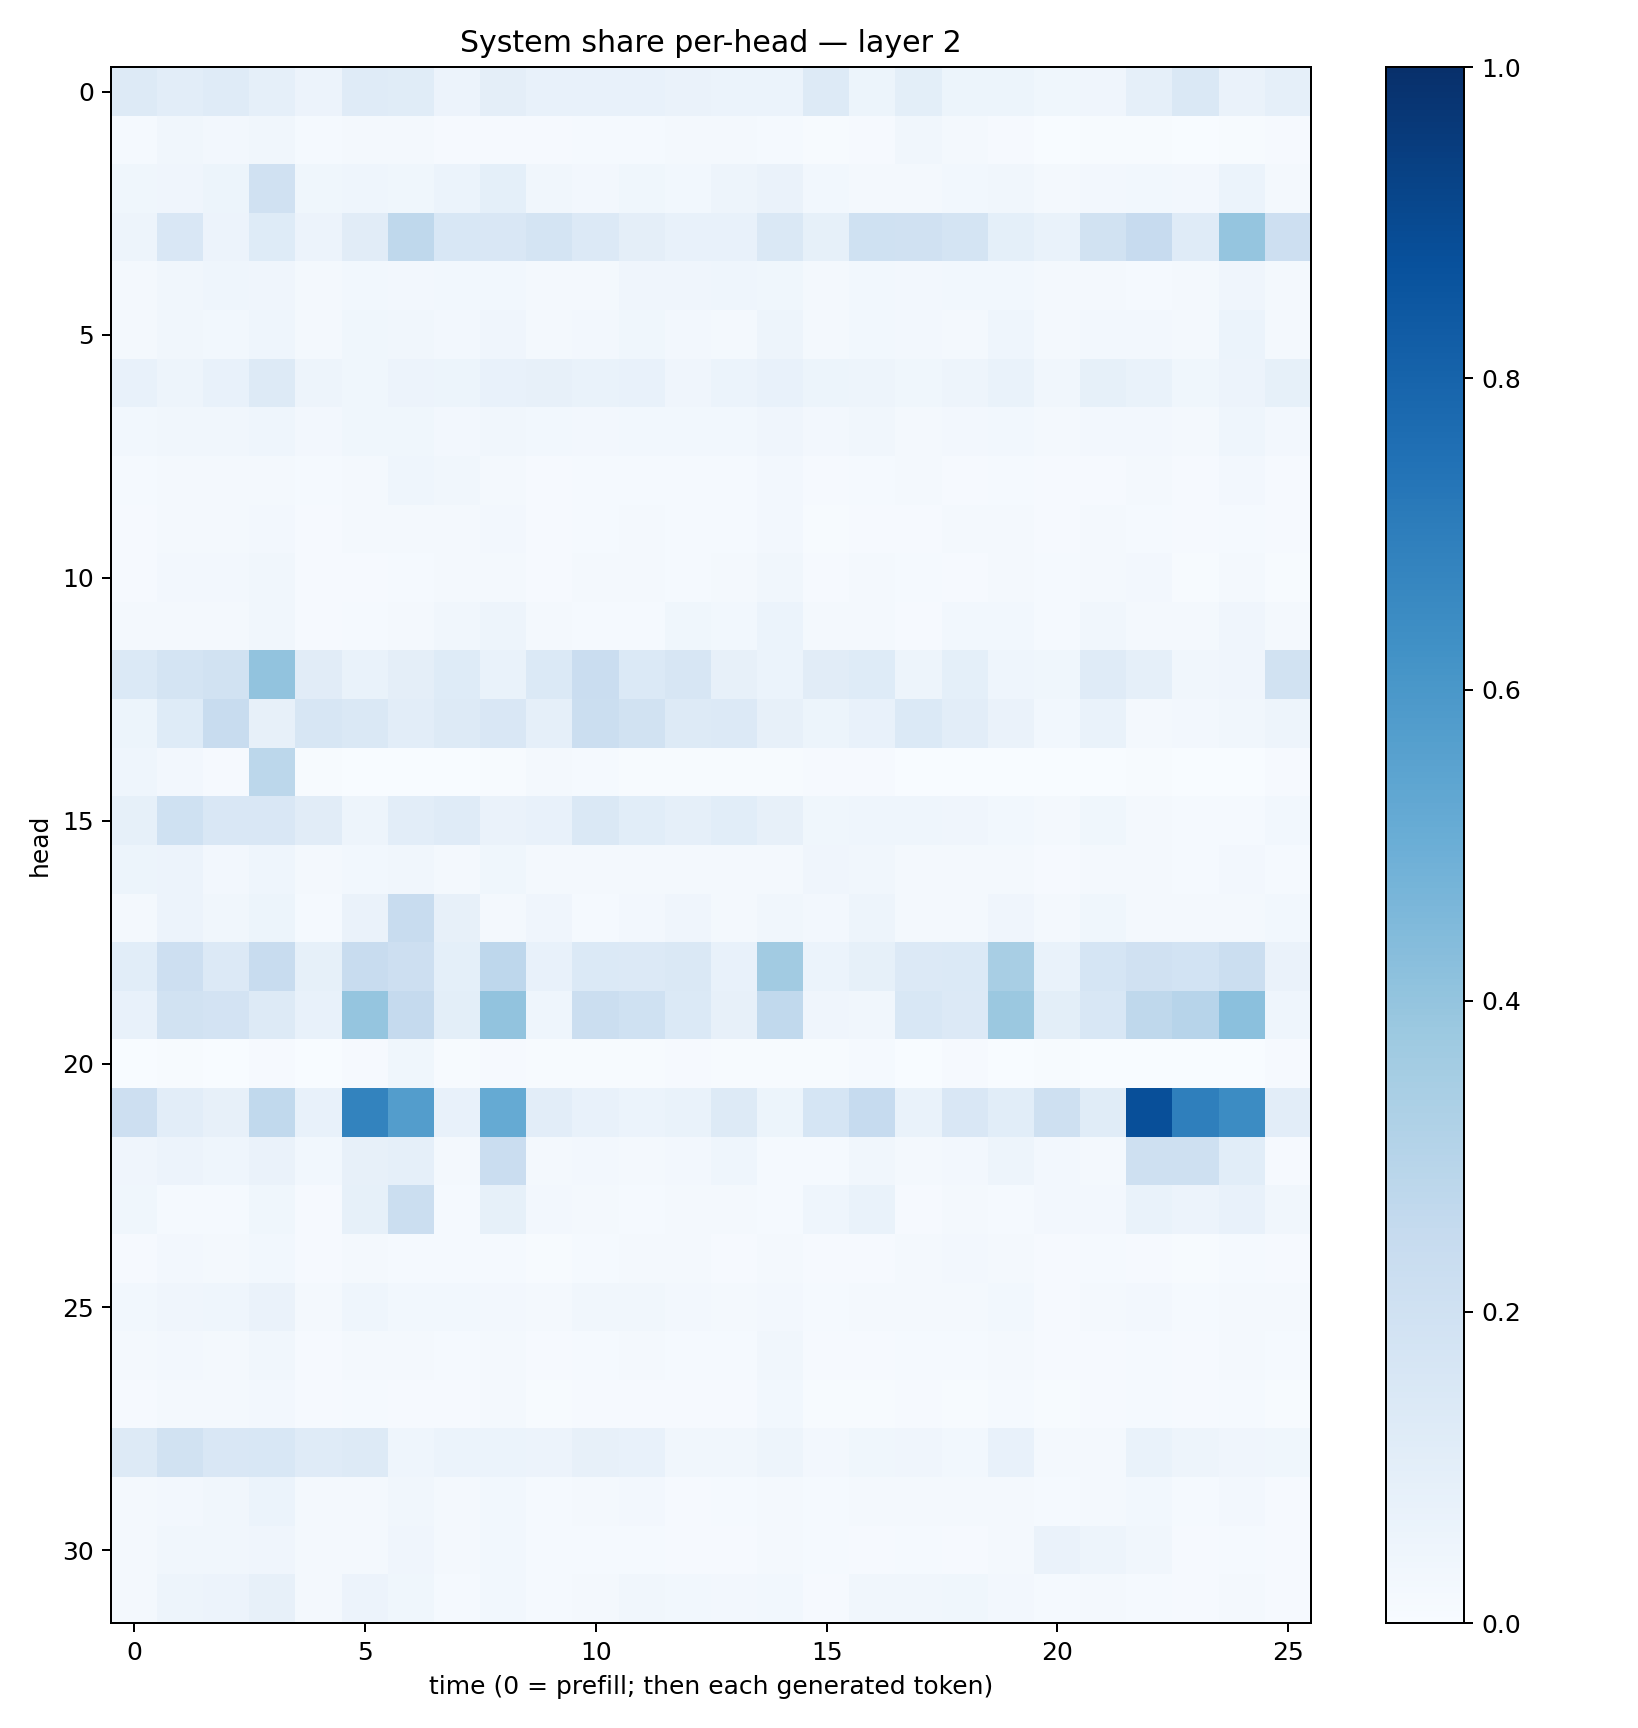

The file beside this chart, header and first rows:
0.12582888, 0.104246885, 0.11792628, 0.087655246, 0.056461677, 0.12039434, 0.11430905, 0.057433058, 0.09587655, 0.07121931, 0.075146094, 0.07586246, 0.06364325, 0.06147546, 0.059174538, 0.131742, 0.053253748, 0.101430394, 0.0535868, 0.050922655, 0.038398836, 0.04225965, 0.08615001, 0.14255904
0.01466, 0.032, 0.02504, 0.0349, 0.01206, 0.01863, 0.01972, 0.01046, 0.009362, 0.01073, 0.01412, 0.01395, 0.01592, 0.01569, 0.01257, 0.005848, 0.008349, 0.03376, 0.02028, 0.009695, 0.002763, 0.004708, 0.005996, 0.003789
0.03786, 0.04236, 0.05294, 0.1953, 0.0387, 0.04631, 0.03801, 0.06188, 0.0912, 0.03148, 0.02494, 0.03739, 0.02928, 0.04839, 0.06464, 0.02837, 0.01893, 0.02036, 0.0284, 0.03508, 0.02144, 0.02597, 0.02952, 0.02513
0.04771, 0.1512, 0.05855, 0.124, 0.05513, 0.1112, 0.2705, 0.1548, 0.15, 0.1766, 0.1356, 0.09523, 0.07336, 0.07645, 0.1417, 0.08351, 0.2025, 0.1992, 0.1776, 0.09042, 0.06989, 0.1889, 0.2427, 0.119
0.01749, 0.03144, 0.04412, 0.04058, 0.01781, 0.03017, 0.02702, 0.02866, 0.03079, 0.01815, 0.02308, 0.04059, 0.03948, 0.04492, 0.03778, 0.02052, 0.02988, 0.02726, 0.03053, 0.02924, 0.02271, 0.0196, 0.01356, 0.01581
0.02137, 0.03314, 0.02922, 0.04523, 0.02169, 0.03728, 0.03144, 0.02654, 0.04294, 0.0213, 0.02494, 0.03685, 0.02526, 0.02306, 0.0485, 0.02166, 0.03013, 0.0246, 0.02244, 0.04423, 0.01574, 0.02463, 0.02722, 0.02182
0.07673, 0.04793, 0.07284, 0.1309, 0.04706, 0.03646, 0.05563, 0.05123, 0.07684, 0.08203, 0.06833, 0.07669, 0.04087, 0.06132, 0.07799, 0.05432, 0.04697, 0.0362, 0.05071, 0.0675, 0.03181, 0.08232, 0.06742, 0.03876
0.02811, 0.03276, 0.03372, 0.04576, 0.02548, 0.03795, 0.03662, 0.02727, 0.03451, 0.02954, 0.02562, 0.03039, 0.02781, 0.02969, 0.04075, 0.02471, 0.03305, 0.02308, 0.02375, 0.02829, 0.02155, 0.02585, 0.02653, 0.01704
0.01247, 0.02014, 0.02314, 0.02317, 0.01429, 0.0175, 0.04598, 0.03433, 0.0218, 0.01079, 0.01225, 0.01521, 0.0139, 0.01359, 0.0261, 0.01134, 0.01302, 0.01757, 0.0109, 0.01257, 0.01047, 0.01148, 0.02335, 0.01002
0.007936, 0.02002, 0.01926, 0.02528, 0.01152, 0.01887, 0.02091, 0.01647, 0.02463, 0.01079, 0.01408, 0.01906, 0.01198, 0.01481, 0.02415, 0.007417, 0.00988, 0.009191, 0.01683, 0.02282, 0.01043, 0.02185, 0.01345, 0.01091
0.01065, 0.02711, 0.02703, 0.03187, 0.01152, 0.01146, 0.01521, 0.01727, 0.0218, 0.008242, 0.01844, 0.01891, 0.01378, 0.02209, 0.03141, 0.008545, 0.01672, 0.01319, 0.009626, 0.02227, 0.01532, 0.0192, 0.02512, 0.007252
0.01681, 0.02009, 0.02309, 0.03136, 0.01089, 0.01402, 0.0215, 0.03416, 0.0474, 0.0166, 0.01426, 0.01378, 0.03667, 0.02861, 0.0588, 0.01817, 0.01873, 0.01094, 0.02968, 0.02876, 0.01453, 0.03276, 0.02251, 0.02321
0.1381, 0.1769, 0.1935, 0.4055, 0.1106, 0.06758, 0.09626, 0.1223, 0.06803, 0.1392, 0.2283, 0.1393, 0.1624, 0.07867, 0.06196, 0.1107, 0.1236, 0.0489, 0.09091, 0.04525, 0.03578, 0.1181, 0.08643, 0.03339
0.05192, 0.1248, 0.2379, 0.08019, 0.163, 0.1461, 0.1028, 0.1301, 0.1508, 0.08657, 0.2217, 0.1881, 0.129, 0.1356, 0.08086, 0.05402, 0.07628, 0.1402, 0.1021, 0.06331, 0.03011, 0.06729, 0.02288, 0.02714
0.04422, 0.02632, 0.01033, 0.2812, 0.004353, 0.003677, 0.003733, 0.003757, 0.00538, 0.01924, 0.01181, 0.006678, 0.006721, 0.004199, 0.006511, 0.01066, 0.009974, 0.002305, 0.003449, 0.002125, 0.001371, 0.002187, 0.007615, 0.002405
0.08562, 0.1997, 0.1519, 0.152, 0.111, 0.05075, 0.102, 0.1178, 0.06579, 0.07729, 0.1461, 0.1082, 0.08702, 0.1058, 0.07927, 0.03879, 0.04422, 0.0433, 0.04084, 0.03041, 0.01779, 0.03737, 0.02131, 0.01302
0.05239, 0.0547, 0.02504, 0.04414, 0.01828, 0.02978, 0.03191, 0.02217, 0.03877, 0.01706, 0.01594, 0.02297, 0.0197, 0.02173, 0.02186, 0.03961, 0.03398, 0.02251, 0.01869, 0.01912, 0.01167, 0.02084, 0.01587, 0.0132
0.02112, 0.05539, 0.03389, 0.05369, 0.01224, 0.06346, 0.2402, 0.08029, 0.01815, 0.03935, 0.01441, 0.02439, 0.04154, 0.01632, 0.03429, 0.02729, 0.04725, 0.02063, 0.01786, 0.04245, 0.02081, 0.03886, 0.02021, 0.01791
0.1082, 0.2145, 0.1366, 0.2378, 0.08279, 0.2355, 0.2125, 0.09171, 0.2761, 0.07499, 0.1396, 0.1338, 0.1443, 0.07397, 0.3611, 0.05927, 0.08528, 0.1331, 0.1396, 0.3412, 0.06836, 0.1694, 0.1967, 0.1837
0.0745, 0.1876, 0.1826, 0.1284, 0.07553, 0.3955, 0.2504, 0.09863, 0.4062, 0.04679, 0.2214, 0.2006, 0.1402, 0.08122, 0.2646, 0.04029, 0.03479, 0.1557, 0.1351, 0.3793, 0.1014, 0.1524, 0.2728, 0.2936
0.003696, 0.00407, 0.003815, 0.009933, 0.001488, 0.0113, 0.03561, 0.005155, 0.00917, 0.007322, 0.004505, 0.006931, 0.01011, 0.00463, 0.006861, 0.004126, 0.01354, 0.003613, 0.008848, 0.002307, 0.006182, 0.002792, 0.001202, 0.002154
0.2112, 0.1017, 0.08045, 0.2655, 0.0779, 0.676, 0.572, 0.07491, 0.5174, 0.1022, 0.07394, 0.06044, 0.06909, 0.1269, 0.0519, 0.171, 0.2462, 0.06704, 0.1514, 0.1086, 0.2084, 0.1166, 0.8796, 0.6951
0.04176, 0.05629, 0.04351, 0.065, 0.02981, 0.07961, 0.08861, 0.02075, 0.2296, 0.02226, 0.02652, 0.02276, 0.02354, 0.04576, 0.01188, 0.01476, 0.03475, 0.01934, 0.02523, 0.04867, 0.02387, 0.0206, 0.2082, 0.2048
0.03893, 0.01231, 0.014, 0.0372, 0.008059, 0.08486, 0.2235, 0.01349, 0.08253, 0.0269, 0.01703, 0.01433, 0.02107, 0.02289, 0.01367, 0.04459, 0.06692, 0.01166, 0.01985, 0.01497, 0.02576, 0.02431, 0.06671, 0.05524
0.0107, 0.02725, 0.01736, 0.02786, 0.01082, 0.01602, 0.01488, 0.01278, 0.01238, 0.007139, 0.01296, 0.01666, 0.0185, 0.008632, 0.01807, 0.009739, 0.0105, 0.01777, 0.02453, 0.01603, 0.008729, 0.01459, 0.008763, 0.006199
0.0281, 0.04186, 0.04601, 0.0644, 0.02321, 0.04434, 0.03017, 0.02759, 0.02559, 0.0234, 0.03327, 0.03265, 0.02453, 0.01755, 0.02411, 0.01203, 0.01635, 0.01876, 0.02185, 0.02924, 0.01012, 0.02308, 0.02467, 0.01424
0.01777, 0.02731, 0.02016, 0.03384, 0.01024, 0.01762, 0.0178, 0.0145, 0.01927, 0.01049, 0.01557, 0.01965, 0.01302, 0.01512, 0.03186, 0.009664, 0.01163, 0.015, 0.0153, 0.01989, 0.01021, 0.01078, 0.01183, 0.009269
0.007869, 0.01877, 0.01735, 0.02369, 0.008146, 0.01493, 0.01074, 0.01094, 0.01982, 0.006878, 0.01001, 0.009792, 0.008006, 0.008644, 0.0298, 0.005666, 0.007372, 0.01035, 0.007319, 0.01446, 0.006405, 0.01053, 0.01253, 0.008574
0.1266, 0.1917, 0.1508, 0.154, 0.1182, 0.1268, 0.04502, 0.05971, 0.05961, 0.05676, 0.08016, 0.07261, 0.03414, 0.03255, 0.04737, 0.02483, 0.03526, 0.04232, 0.03043, 0.0731, 0.01861, 0.02333, 0.06815, 0.04723
0.02155, 0.02449, 0.03428, 0.06153, 0.01598, 0.01897, 0.03447, 0.02305, 0.02752, 0.01398, 0.02006, 0.02397, 0.0104, 0.01325, 0.01973, 0.01182, 0.0163, 0.01754, 0.02098, 0.01981, 0.01408, 0.02193, 0.02831, 0.01229
0.02108, 0.03195, 0.03309, 0.04068, 0.01655, 0.0209, 0.04094, 0.01955, 0.02931, 0.01259, 0.01439, 0.01316, 0.01019, 0.009986, 0.01933, 0.01489, 0.01134, 0.01211, 0.01113, 0.02219, 0.06256, 0.05009, 0.03337, 0.008817
0.02169, 0.04795, 0.05651, 0.08196, 0.02074, 0.05802, 0.03676, 0.01532, 0.02755, 0.01387, 0.01872, 0.03199, 0.02812, 0.0238, 0.02945, 0.01016, 0.03435, 0.03296, 0.03802, 0.02521, 0.01424, 0.02117, 0.01494, 0.01171
